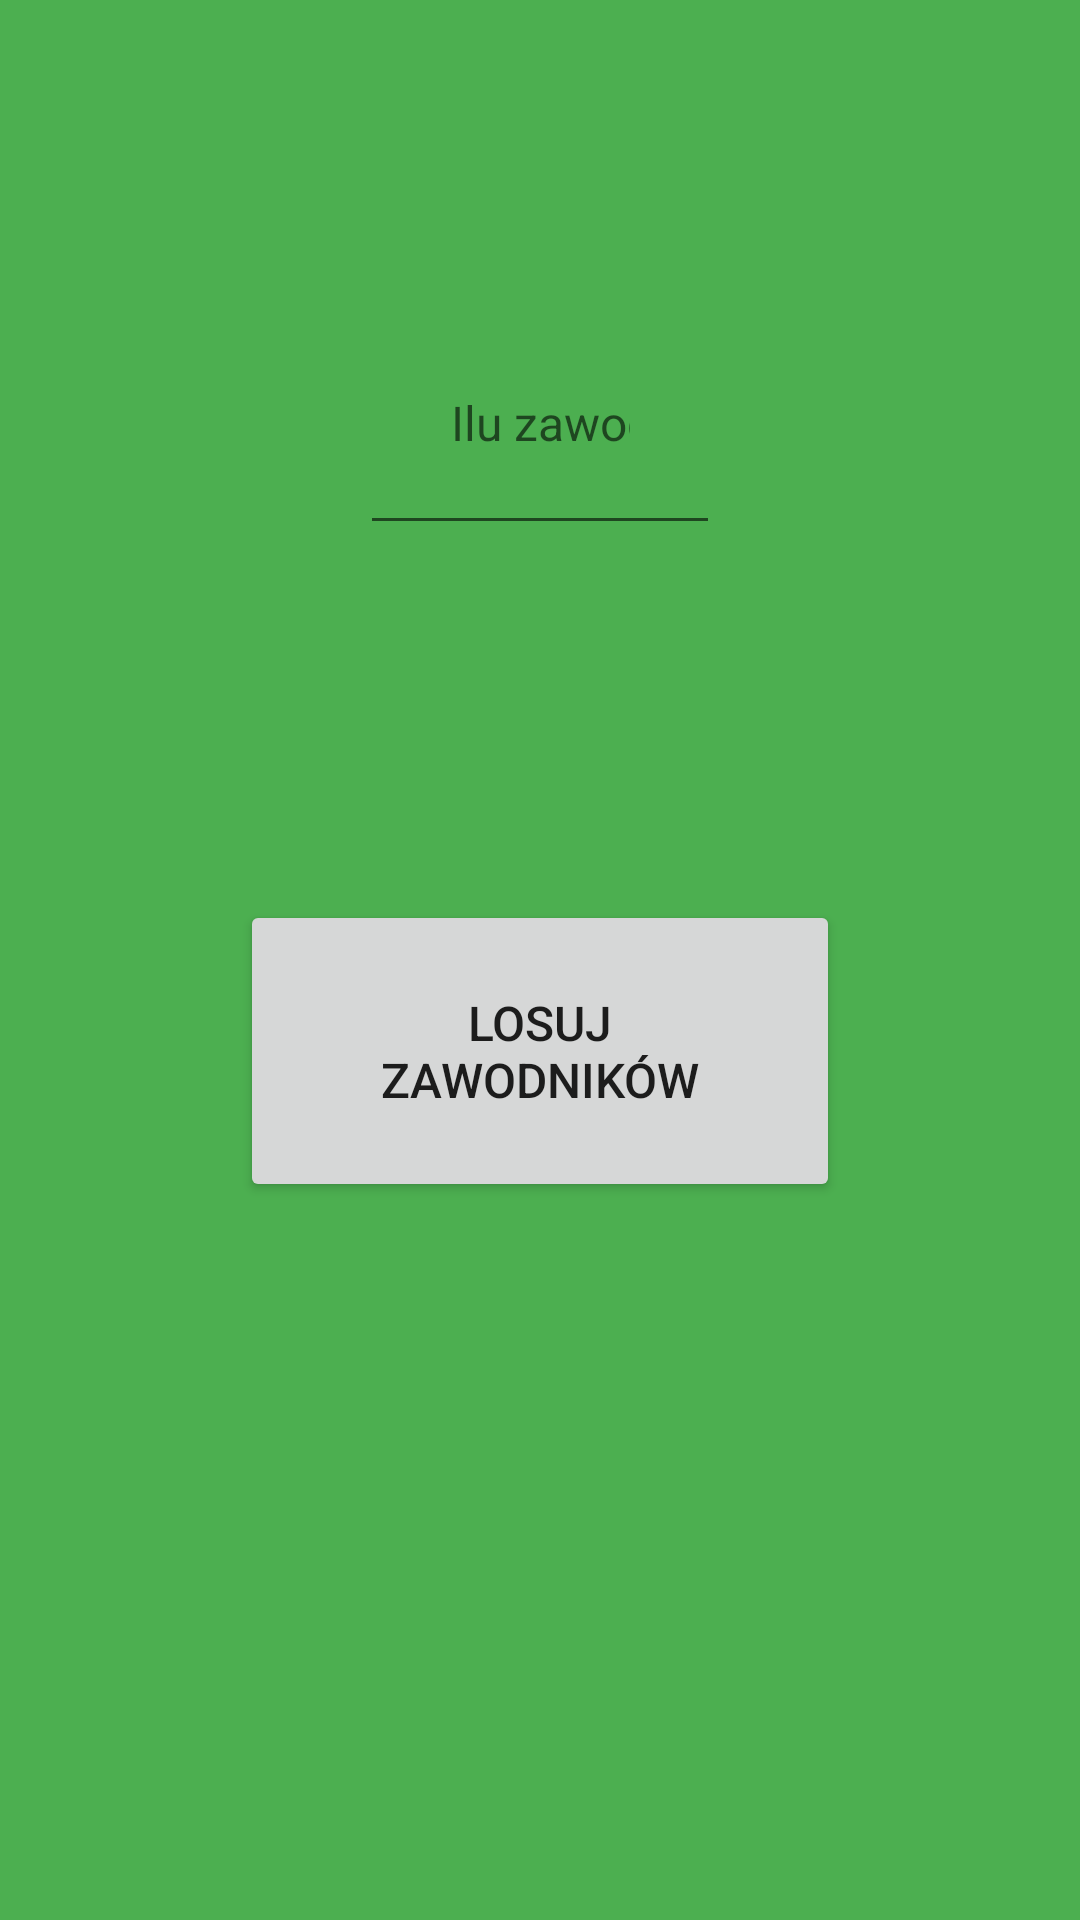

Write the Android layout XML for this screen, with the resource values it uses.
<!-- AndroidManifest.xml: application theme AppTheme -->
<!-- res/layout/random_player_page.xml -->
<?xml version="1.0" encoding="utf-8"?>
<androidx.constraintlayout.widget.ConstraintLayout xmlns:android="http://schemas.android.com/apk/res/android"
    xmlns:app="http://schemas.android.com/apk/res-auto"
    xmlns:tools="http://schemas.android.com/tools"
    android:layout_width="match_parent"
    android:layout_height="match_parent"
    android:background="@color/background"
    tools:context=".randomPlayerPage">

    <EditText
        android:id="@+id/randomText"
        android:textSize="16sp"
        android:layout_width="match_parent"
        android:layout_height="wrap_content"
        android:layout_marginStart="120dp"
        android:layout_marginTop="100dp"
        android:gravity="center"
        android:inputType="number"
        android:padding="30dp"
        android:layout_marginEnd="120dp"
        android:hint="@string/randomText"
        app:layout_constraintEnd_toEndOf="parent"
        app:layout_constraintStart_toStartOf="parent"
        app:layout_constraintTop_toTopOf="parent" />

    <Button
        android:id="@+id/randomButton"
        android:textSize="16sp"
        android:layout_width="match_parent"
        android:layout_height="wrap_content"
        android:layout_marginStart="80dp"
        android:layout_marginTop="300dp"
        android:padding="30dp"
        android:layout_marginEnd="80dp"
        android:text="@string/randomButton"
        app:layout_constraintEnd_toEndOf="parent"
        app:layout_constraintStart_toStartOf="parent"
        app:layout_constraintTop_toTopOf="parent" />

</androidx.constraintlayout.widget.ConstraintLayout>
<!-- resources referenced by this layout -->
<resources>
  <color name="background">#4CAF50</color>
  <string name="randomButton">Losuj Zawodników</string>
  <string name="randomText">Ilu zawodników rozlosować</string>
  <style name="AppTheme" parent="Theme.AppCompat.Light.DarkActionBar">
          
          <item name="colorPrimary">@color/colorPrimary</item>
          <item name="colorPrimaryDark">@color/colorPrimaryDark</item>
          <item name="colorAccent">@color/colorAccent</item>
      </style>
  <color name="colorPrimary">#FF9800</color>
  <color name="colorPrimaryDark">#000000</color>
  <color name="colorAccent">#03DAC5</color>
</resources>
